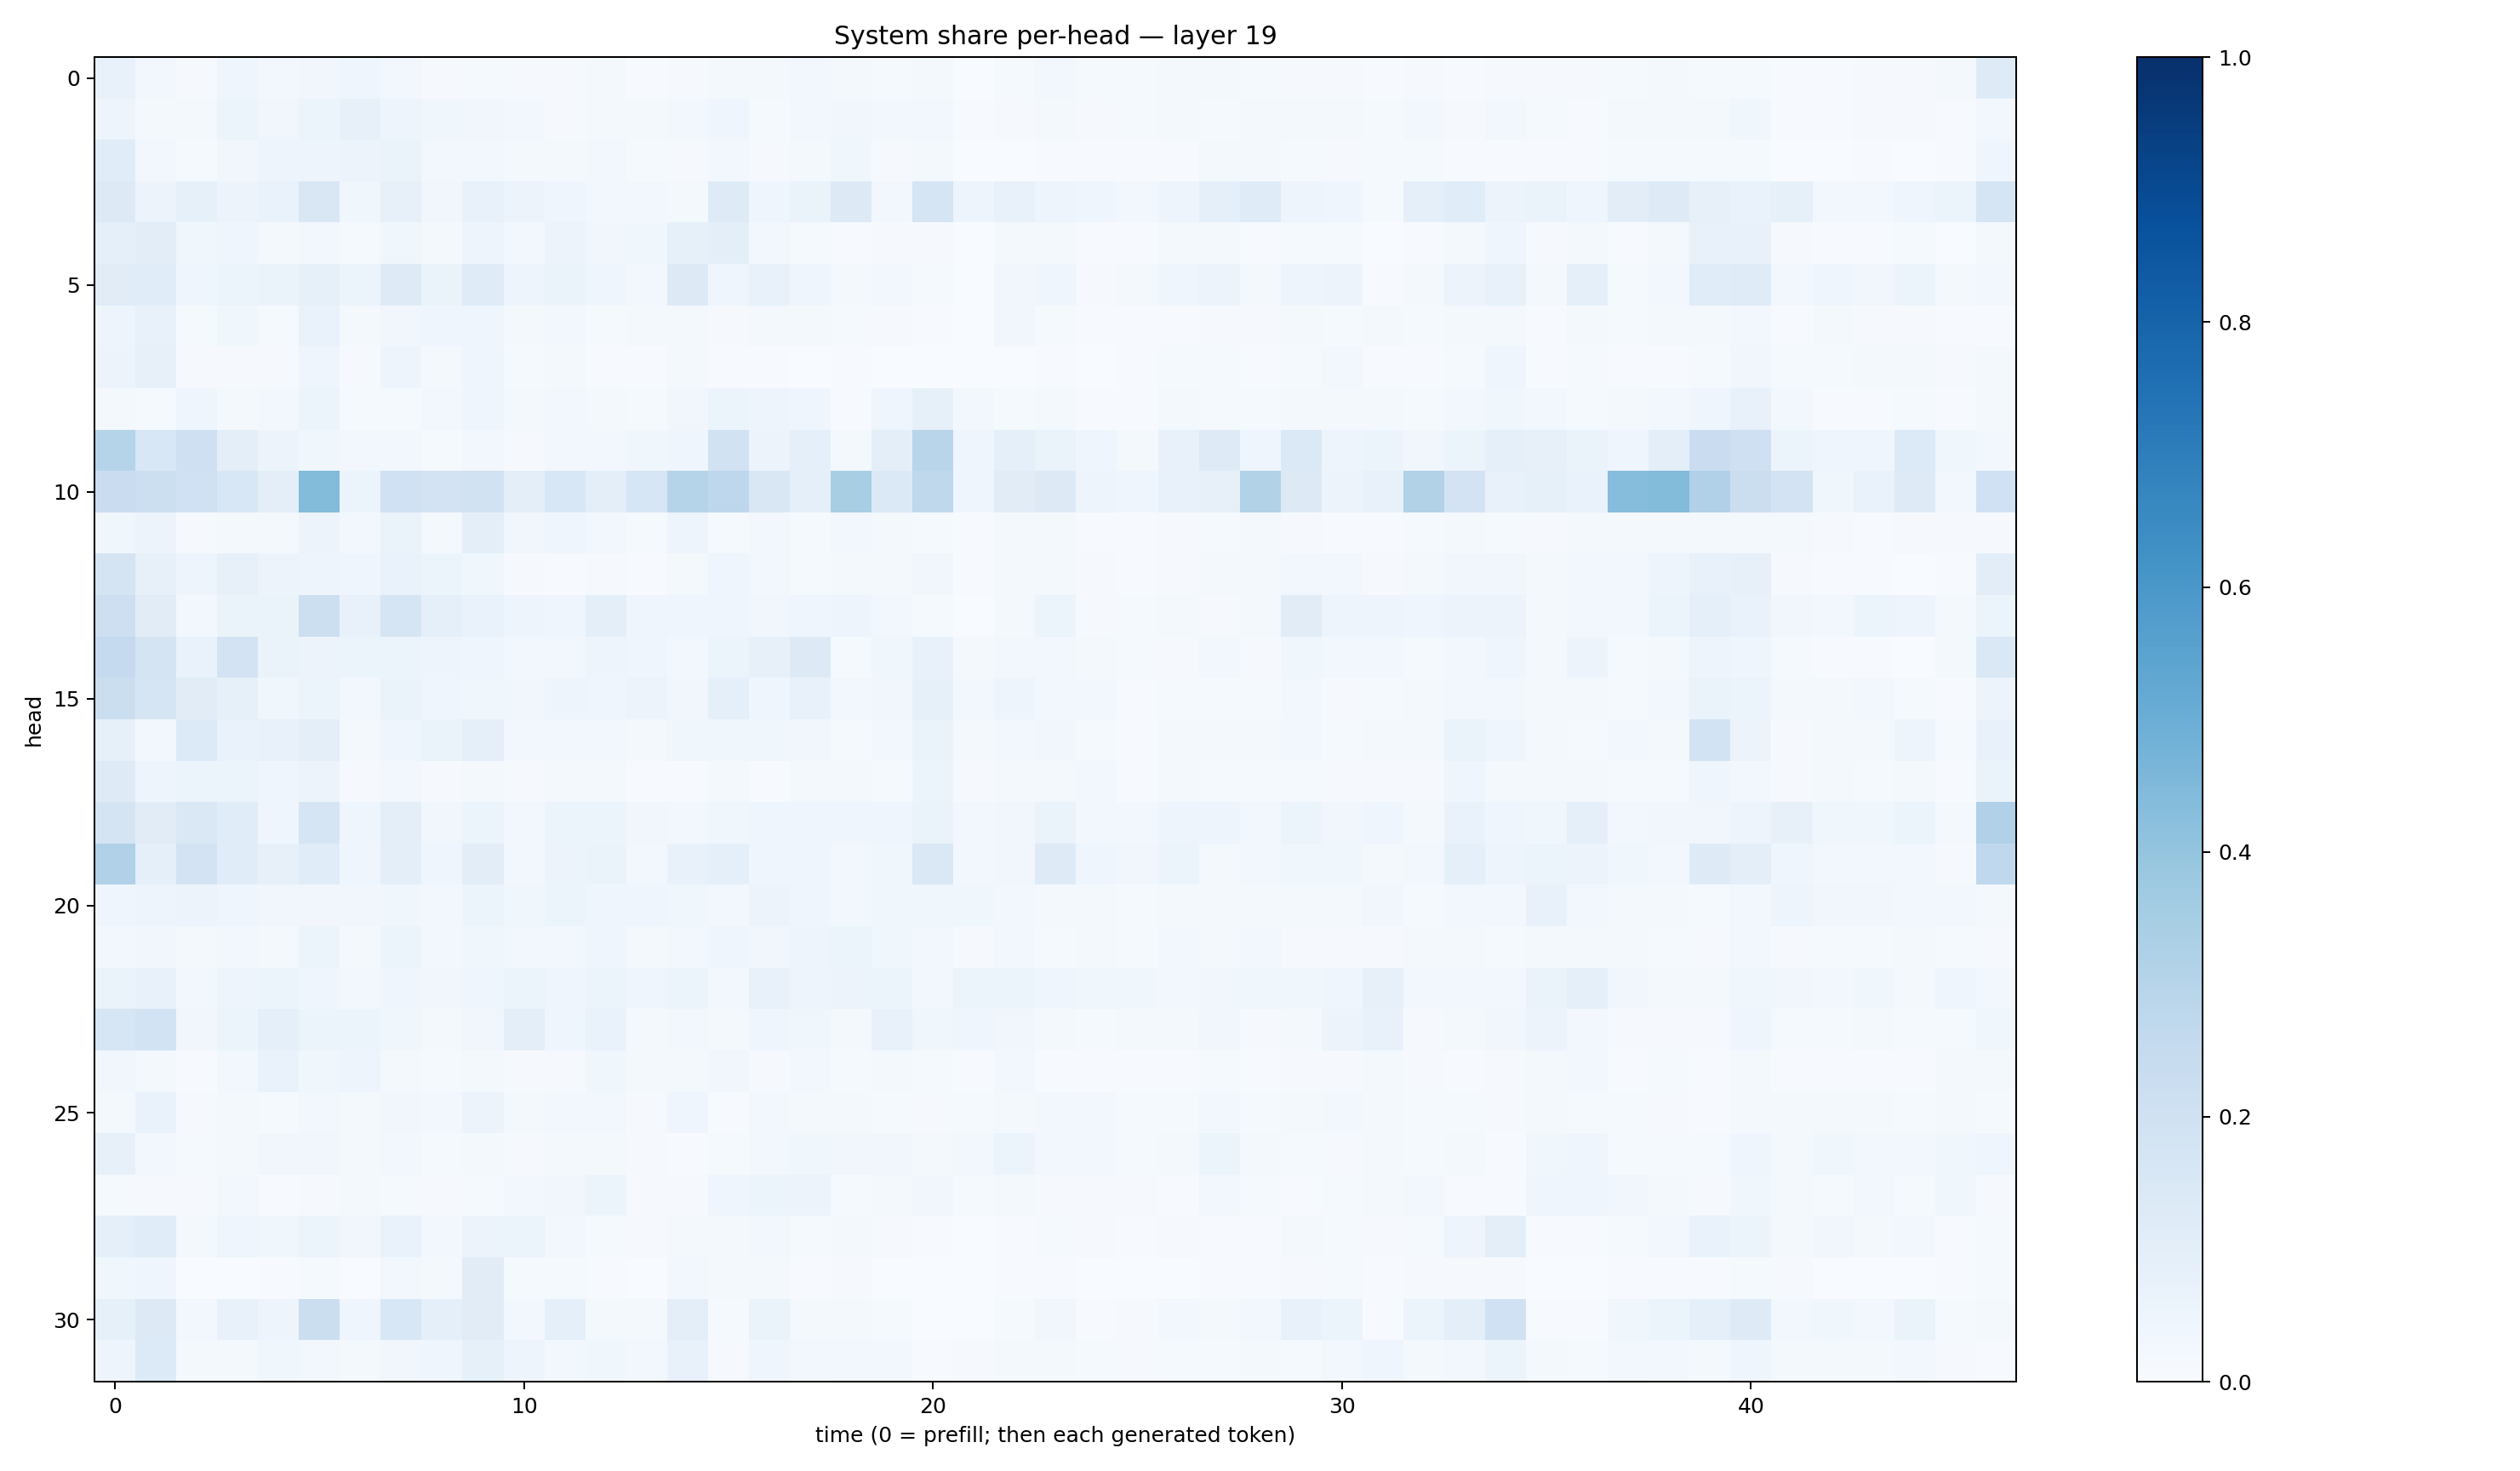

The file beside this chart, header and first rows:
0.07800728, 0.027086023, 0.009222774, 0.045464475, 0.029808503, 0.0324299, 0.043361124, 0.028716996, 0.009177148, 0.013049318, 0.009856434, 0.009108426, 0.02046687, 0.006589647, 0.009121475, 0.022152018, 0.0204954, 0.026315324, 0.017664414, 0.013690324, 0.018083377, 0.003466172, 0.014626749, 0.025380887
0.04872, 0.02015, 0.01644, 0.05105, 0.03426, 0.05101, 0.079, 0.05043, 0.03879, 0.03131, 0.02884, 0.01074, 0.019, 0.01626, 0.02377, 0.04286, 0.01462, 0.0273, 0.03431, 0.02456, 0.02665, 0.004832, 0.01124, 0.01858
0.1147, 0.02628, 0.01504, 0.03445, 0.04823, 0.04965, 0.05725, 0.06594, 0.02661, 0.02897, 0.01683, 0.01955, 0.02956, 0.01365, 0.008002, 0.02934, 0.00841, 0.02307, 0.03645, 0.00844, 0.02286, 0.001502, 0.003341, 0.004255
0.126, 0.05855, 0.08319, 0.05856, 0.06988, 0.1516, 0.03612, 0.07822, 0.03261, 0.07442, 0.05759, 0.04558, 0.02815, 0.02398, 0.02207, 0.1229, 0.046, 0.06455, 0.1265, 0.03114, 0.1703, 0.04898, 0.07367, 0.04841
0.08811, 0.1019, 0.03761, 0.04143, 0.01759, 0.02671, 0.01326, 0.03587, 0.0164, 0.05059, 0.02984, 0.05838, 0.03367, 0.03756, 0.08277, 0.1003, 0.02815, 0.01405, 0.007099, 0.01074, 0.008188, 0.001027, 0.01641, 0.01672
0.112, 0.1151, 0.03942, 0.05465, 0.06577, 0.08351, 0.05334, 0.1232, 0.06293, 0.1193, 0.04843, 0.06325, 0.0407, 0.02855, 0.1276, 0.04216, 0.07394, 0.04055, 0.01585, 0.02634, 0.0135, 0.003463, 0.03368, 0.04665
0.04808, 0.07337, 0.01541, 0.03737, 0.01263, 0.07028, 0.01702, 0.03425, 0.0401, 0.04061, 0.02074, 0.02609, 0.014, 0.01696, 0.02284, 0.0107, 0.01654, 0.01653, 0.01355, 0.01167, 0.004886, 0.002194, 0.03401, 0.01562
0.05515, 0.08169, 0.01164, 0.01066, 0.0109, 0.04325, 0.009106, 0.04993, 0.01704, 0.04348, 0.01269, 0.02098, 0.007151, 0.00556, 0.01778, 0.004732, 0.00755, 0.003612, 0.007394, 0.002833, 0.002558, 0.001689, 0.002849, 0.005856
0.01723, 0.01244, 0.0421, 0.02209, 0.02735, 0.05227, 0.0144, 0.01486, 0.02743, 0.04612, 0.02175, 0.02544, 0.0192, 0.01265, 0.03187, 0.05885, 0.04769, 0.04153, 0.006756, 0.04464, 0.08579, 0.02503, 0.0136, 0.01914
0.2996, 0.1524, 0.2074, 0.0942, 0.05843, 0.03878, 0.02836, 0.03115, 0.0147, 0.02608, 0.01108, 0.02716, 0.02738, 0.03773, 0.04354, 0.1939, 0.05802, 0.08766, 0.0227, 0.1004, 0.2919, 0.03993, 0.08956, 0.06364
0.2282, 0.2171, 0.2018, 0.1535, 0.09987, 0.4381, 0.06164, 0.2026, 0.183, 0.1926, 0.09713, 0.1537, 0.1004, 0.161, 0.2993, 0.2766, 0.1512, 0.0878, 0.3404, 0.1373, 0.2714, 0.03955, 0.1119, 0.1319
0.03703, 0.05597, 0.01045, 0.01823, 0.01912, 0.05592, 0.0278, 0.06406, 0.02031, 0.09924, 0.03154, 0.04469, 0.02729, 0.01461, 0.04729, 0.01504, 0.03017, 0.01232, 0.02427, 0.01696, 0.01251, 0.007512, 0.01691, 0.01815
0.1777, 0.07872, 0.04796, 0.07998, 0.0549, 0.04861, 0.04353, 0.06703, 0.05192, 0.03696, 0.01127, 0.007406, 0.008112, 0.00758, 0.02264, 0.04293, 0.0275, 0.01197, 0.02268, 0.01919, 0.03371, 0.003985, 0.01995, 0.01855
0.2145, 0.1099, 0.02991, 0.06347, 0.06506, 0.2169, 0.07111, 0.1705, 0.08952, 0.06696, 0.04749, 0.044, 0.09935, 0.03975, 0.04521, 0.0448, 0.03367, 0.04572, 0.04817, 0.02977, 0.01246, 0.003284, 0.02097, 0.05909
0.253, 0.1781, 0.07003, 0.1832, 0.06373, 0.05489, 0.05181, 0.05299, 0.04949, 0.04095, 0.02668, 0.02925, 0.04796, 0.04674, 0.02763, 0.05125, 0.08086, 0.1278, 0.01388, 0.0364, 0.07081, 0.01851, 0.02573, 0.03073
0.2241, 0.1656, 0.1123, 0.08204, 0.03695, 0.06219, 0.03064, 0.0634, 0.0391, 0.03589, 0.03396, 0.04785, 0.04346, 0.05842, 0.03193, 0.08729, 0.04406, 0.07639, 0.02616, 0.03409, 0.08421, 0.02858, 0.05073, 0.029
0.08347, 0.02447, 0.1332, 0.06918, 0.07563, 0.09632, 0.0168, 0.04136, 0.06293, 0.08901, 0.02676, 0.02567, 0.03031, 0.02062, 0.03581, 0.03813, 0.03705, 0.03311, 0.01208, 0.026, 0.06344, 0.02054, 0.02912, 0.03184
0.1229, 0.05075, 0.06014, 0.06056, 0.04534, 0.05643, 0.009958, 0.02829, 0.01065, 0.01709, 0.008207, 0.01974, 0.02343, 0.005902, 0.007622, 0.02113, 0.00721, 0.01859, 0.01669, 0.01342, 0.05136, 0.0112, 0.01903, 0.01915
0.1725, 0.1116, 0.1476, 0.114, 0.04399, 0.1642, 0.04469, 0.1011, 0.03278, 0.05875, 0.02806, 0.05128, 0.05223, 0.03321, 0.02646, 0.0367, 0.0461, 0.04068, 0.03967, 0.04288, 0.06401, 0.03015, 0.03316, 0.06628
0.3202, 0.09226, 0.1803, 0.1134, 0.07869, 0.1145, 0.04244, 0.09406, 0.04548, 0.1042, 0.02696, 0.05644, 0.06495, 0.03115, 0.07056, 0.08663, 0.04424, 0.04381, 0.02633, 0.036, 0.1407, 0.02653, 0.03488, 0.1238
0.04439, 0.04758, 0.05621, 0.03959, 0.03227, 0.03498, 0.03168, 0.03742, 0.03004, 0.05329, 0.03631, 0.05234, 0.04233, 0.04645, 0.03766, 0.0253, 0.05496, 0.04181, 0.03059, 0.03564, 0.03735, 0.03881, 0.02476, 0.02209
0.03044, 0.03125, 0.02152, 0.02713, 0.01979, 0.06242, 0.02222, 0.05088, 0.02804, 0.03638, 0.02422, 0.02435, 0.04465, 0.02068, 0.02829, 0.04136, 0.03187, 0.05016, 0.06178, 0.03745, 0.03034, 0.009249, 0.02387, 0.01347
0.06384, 0.07317, 0.02466, 0.04905, 0.05361, 0.03973, 0.02476, 0.04049, 0.03306, 0.04595, 0.05897, 0.0433, 0.0591, 0.04223, 0.05464, 0.02796, 0.07233, 0.04989, 0.05606, 0.05184, 0.02672, 0.05401, 0.05433, 0.04309
0.1584, 0.1857, 0.03274, 0.05326, 0.08871, 0.06061, 0.05404, 0.03687, 0.01586, 0.03485, 0.09563, 0.0459, 0.06715, 0.01834, 0.02888, 0.02306, 0.04362, 0.03793, 0.01646, 0.07287, 0.03883, 0.0397, 0.03211, 0.01628
0.03507, 0.02, 0.004074, 0.03041, 0.06764, 0.03627, 0.05078, 0.02287, 0.01236, 0.01936, 0.008557, 0.01037, 0.03672, 0.01984, 0.01805, 0.03278, 0.0113, 0.02719, 0.01289, 0.01636, 0.01561, 0.00738, 0.02658, 0.007398
0.02106, 0.07021, 0.01099, 0.01725, 0.01217, 0.03092, 0.0161, 0.03133, 0.02442, 0.05516, 0.02299, 0.03113, 0.02415, 0.01098, 0.04361, 0.006906, 0.03065, 0.02168, 0.01783, 0.0129, 0.008559, 0.01358, 0.01571, 0.02843
0.07992, 0.02466, 0.01259, 0.01729, 0.03475, 0.03162, 0.01972, 0.02376, 0.01554, 0.01858, 0.009608, 0.02157, 0.02022, 0.01081, 0.00636, 0.01384, 0.02673, 0.0364, 0.03364, 0.0339, 0.01701, 0.02473, 0.05106, 0.02394
0.01332, 0.01153, 0.01017, 0.02576, 0.006177, 0.01052, 0.02293, 0.01459, 0.00931, 0.01492, 0.02545, 0.03409, 0.05099, 0.0112, 0.009755, 0.04428, 0.05164, 0.05544, 0.01348, 0.02033, 0.03352, 0.01256, 0.01929, 0.008155
0.09233, 0.1134, 0.01654, 0.04571, 0.03628, 0.05921, 0.03299, 0.06756, 0.03123, 0.05807, 0.06178, 0.0273, 0.01476, 0.01141, 0.02131, 0.01697, 0.02642, 0.01394, 0.01795, 0.009813, 0.007172, 0.002392, 0.005751, 0.01302
0.03672, 0.04064, 0.003196, 0.00367, 0.005619, 0.0152, 0.001836, 0.02409, 0.0231, 0.1123, 0.01346, 0.01497, 0.004528, 0.003785, 0.02506, 0.02159, 0.01617, 0.00518, 0.008436, 0.001991, 0.003156, 0.0004742, 0.005314, 0.00737
0.08553, 0.1298, 0.02911, 0.0741, 0.04848, 0.2218, 0.04489, 0.1543, 0.08733, 0.1129, 0.02479, 0.09286, 0.023, 0.01791, 0.09951, 0.01536, 0.06255, 0.02277, 0.01788, 0.01356, 0.0009291, 0.0002966, 0.01182, 0.03248
0.04714, 0.1337, 0.02235, 0.02063, 0.03613, 0.02942, 0.01941, 0.03368, 0.04493, 0.08204, 0.04783, 0.03111, 0.03655, 0.02709, 0.07215, 0.01066, 0.045, 0.02533, 0.02821, 0.02923, 0.007144, 0.00872, 0.01913, 0.02291
